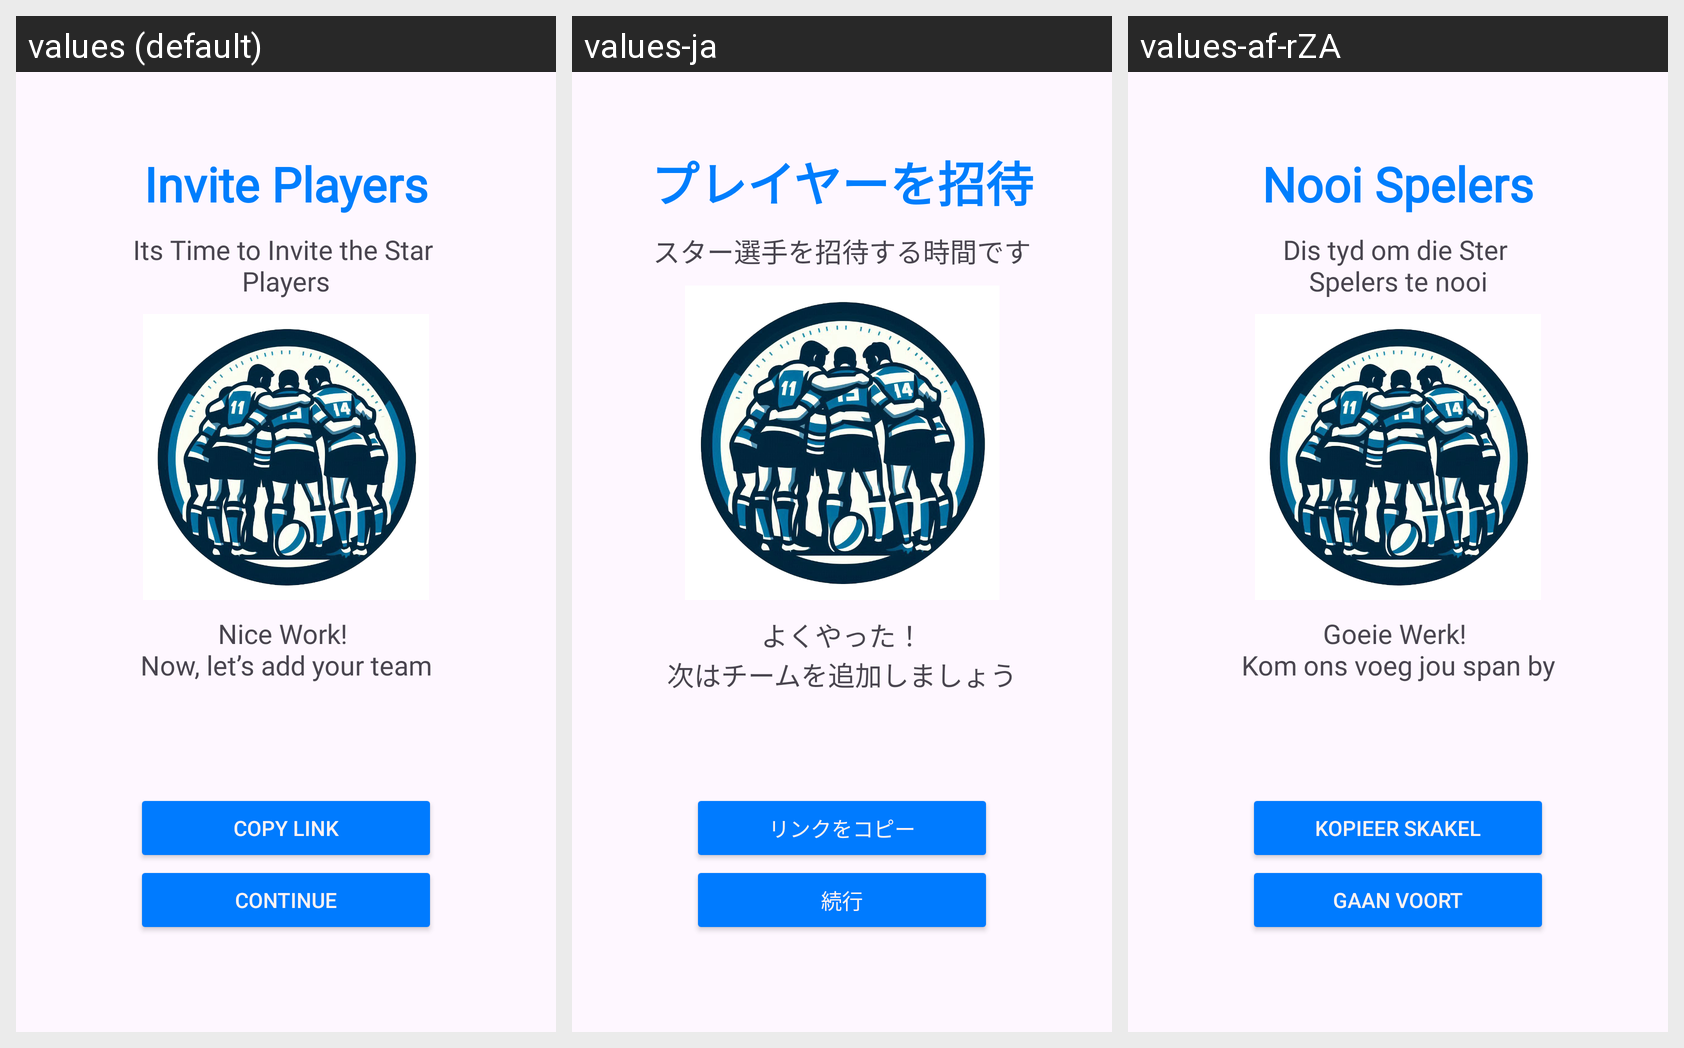

This grid shows one Android layout under several languages. Give, for every string resource on the screen, its name, the default text and each shown locale's text.
Android screen res/layout/invite_players_page.xml rendered under 3 locales, left to right: values (default), values-ja, values-af-rZA. Device: Nexus 5 (rendered at 1080×1920; each locale shown at half size, 540×960, under a caption strip naming it); theme Theme.HuddleUpFrontend.
Strings drawn on this screen, with the default value and each locale's value (text and hints the layout hard-codes, and strings that could not be matched under every locale, appear in the picture but are not listed):

invite_players_title
  values: Invite Players
  values-ja: プレイヤーを招待
  values-af-rZA: Nooi Spelers

invite_players_motto
  values: Its Time to Invite the Star 
      Players
  values-ja: スター選手を招待する時間です
  values-af-rZA: Dis tyd om die Ster 
      Spelers te nooi

share_text
  values: Nice Work! 
      Now, let’s add your team
  values-ja: よくやった！
      次はチームを追加しましょう
  values-af-rZA: Goeie Werk! 
      Kom ons voeg jou span by

copy_link_button
  values: Copy Link
  values-ja: リンクをコピー
  values-af-rZA: Kopieer Skakel

continue_button
  values: Continue
  values-ja: 続行
  values-af-rZA: Gaan voort
